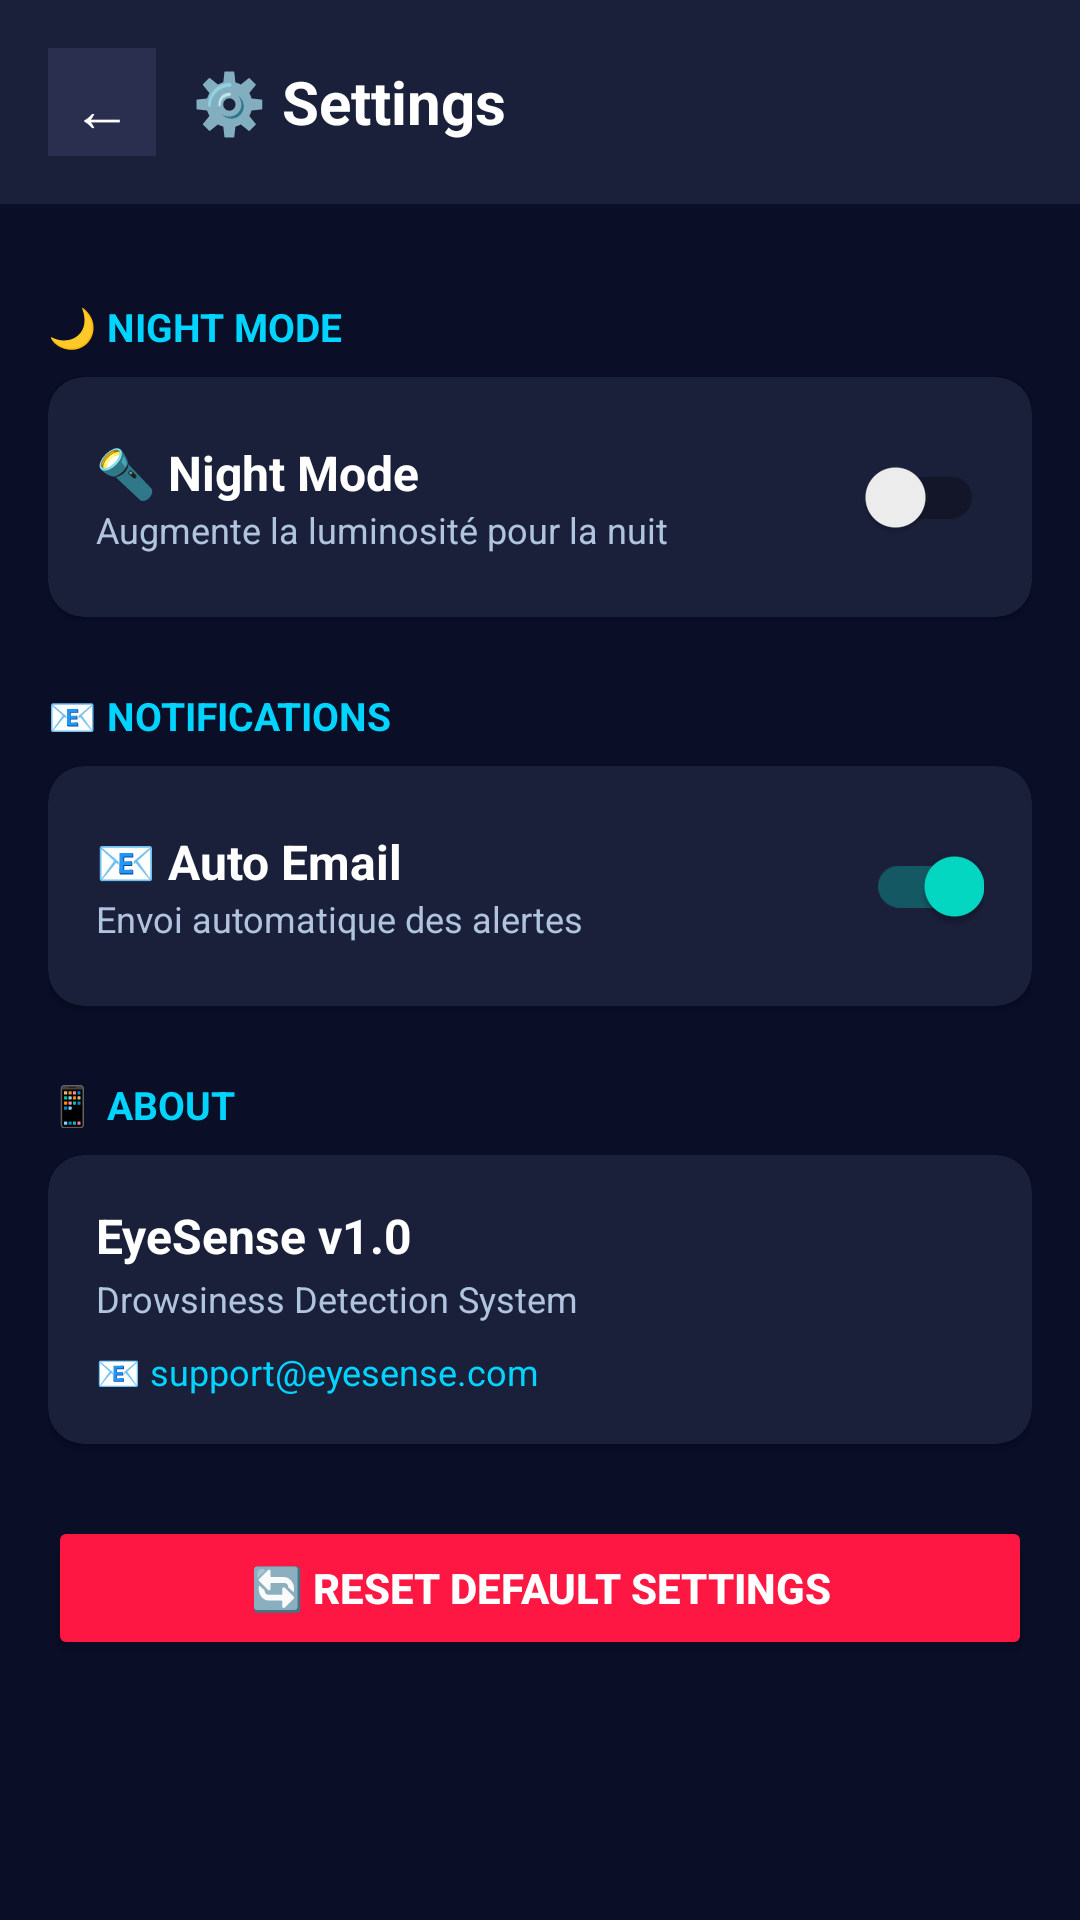

This screen was rendered from an Android layout file. Write that file and the resources it references.
<!-- AndroidManifest.xml: application theme Theme.EyeSense -->
<!-- res/layout/activity_settings.xml -->
<?xml version="1.0" encoding="utf-8"?>
<androidx.constraintlayout.widget.ConstraintLayout xmlns:android="http://schemas.android.com/apk/res/android"
    xmlns:app="http://schemas.android.com/apk/res-auto"
    android:layout_width="match_parent"
    android:layout_height="match_parent"
    android:background="#0A0E27">

    <LinearLayout
        android:id="@+id/headerLayout"
        android:layout_width="match_parent"
        android:layout_height="wrap_content"
        android:orientation="horizontal"
        android:gravity="center_vertical"
        android:padding="16dp"
        android:background="#1A1F3A"
        app:layout_constraintTop_toTopOf="parent"
        app:layout_constraintStart_toStartOf="parent"
        app:layout_constraintEnd_toEndOf="parent">

        <TextView
            android:id="@+id/btnBack"
            android:layout_width="36dp"
            android:layout_height="36dp"
            android:text="←"
            android:textSize="20sp"
            android:textColor="#FFFFFF"
            android:gravity="center"
            android:background="#2A2F4F"
            android:layout_marginEnd="12dp"
            android:padding="6dp" />

        <TextView
            android:layout_width="0dp"
            android:layout_height="wrap_content"
            android:layout_weight="1"
            android:text="⚙️ Settings"
            android:textColor="#FFFFFF"
            android:textSize="20sp"
            android:textStyle="bold" />
    </LinearLayout>

    <ScrollView
        android:layout_width="0dp"
        android:layout_height="0dp"
        android:layout_marginTop="16dp"
        app:layout_constraintTop_toBottomOf="@+id/headerLayout"
        app:layout_constraintBottom_toBottomOf="parent"
        app:layout_constraintStart_toStartOf="parent"
        app:layout_constraintEnd_toEndOf="parent">

        <LinearLayout
            android:layout_width="match_parent"
            android:layout_height="wrap_content"
            android:orientation="vertical"
            android:paddingHorizontal="16dp"
            android:paddingBottom="20dp">

            <TextView
                android:layout_width="wrap_content"
                android:layout_height="wrap_content"
                android:text="🌙 NIGHT MODE"
                android:textColor="#00D4FF"
                android:textSize="13sp"
                android:textStyle="bold"
                android:layout_marginTop="16dp"
                android:layout_marginBottom="8dp" />

            <androidx.cardview.widget.CardView
                android:layout_width="match_parent"
                android:layout_height="wrap_content"
                app:cardCornerRadius="12dp"
                app:cardBackgroundColor="#1A1F3A"
                app:cardElevation="2dp"
                android:layout_marginBottom="8dp">

                <LinearLayout
                    android:layout_width="match_parent"
                    android:layout_height="wrap_content"
                    android:orientation="horizontal"
                    android:padding="16dp"
                    android:gravity="center_vertical">

                    <LinearLayout
                        android:layout_width="0dp"
                        android:layout_height="wrap_content"
                        android:layout_weight="1"
                        android:orientation="vertical">

                        <TextView
                            android:layout_width="wrap_content"
                            android:layout_height="wrap_content"
                            android:text="🔦 Night Mode"
                            android:textColor="#FFFFFF"
                            android:textSize="16sp"
                            android:textStyle="bold" />

                        <TextView
                            android:layout_width="wrap_content"
                            android:layout_height="wrap_content"
                            android:text="Augmente la luminosité pour la nuit"
                            android:textColor="#B0C4DE"
                            android:textSize="12sp" />
                    </LinearLayout>

                    <androidx.appcompat.widget.SwitchCompat
                        android:id="@+id/swNightMode"
                        android:layout_width="wrap_content"
                        android:layout_height="wrap_content" />
                </LinearLayout>
            </androidx.cardview.widget.CardView>

            <TextView
                android:layout_width="wrap_content"
                android:layout_height="wrap_content"
                android:text="📧 NOTIFICATIONS"
                android:textColor="#00D4FF"
                android:textSize="13sp"
                android:textStyle="bold"
                android:layout_marginTop="16dp"
                android:layout_marginBottom="8dp" />

            <androidx.cardview.widget.CardView
                android:layout_width="match_parent"
                android:layout_height="wrap_content"
                app:cardCornerRadius="12dp"
                app:cardBackgroundColor="#1A1F3A"
                app:cardElevation="2dp"
                android:layout_marginBottom="8dp">

                <LinearLayout
                    android:layout_width="match_parent"
                    android:layout_height="wrap_content"
                    android:orientation="horizontal"
                    android:padding="16dp"
                    android:gravity="center_vertical">

                    <LinearLayout
                        android:layout_width="0dp"
                        android:layout_height="wrap_content"
                        android:layout_weight="1"
                        android:orientation="vertical">

                        <TextView
                            android:layout_width="wrap_content"
                            android:layout_height="wrap_content"
                            android:text="📧 Auto Email"
                            android:textColor="#FFFFFF"
                            android:textSize="16sp"
                            android:textStyle="bold" />

                        <TextView
                            android:layout_width="wrap_content"
                            android:layout_height="wrap_content"
                            android:text="Envoi automatique des alertes"
                            android:textColor="#B0C4DE"
                            android:textSize="12sp" />
                    </LinearLayout>

                    <androidx.appcompat.widget.SwitchCompat
                        android:id="@+id/swAutoEmail"
                        android:layout_width="wrap_content"
                        android:layout_height="wrap_content"
                        android:checked="true" />
                </LinearLayout>
            </androidx.cardview.widget.CardView>

            <TextView
                android:layout_width="wrap_content"
                android:layout_height="wrap_content"
                android:text="📱 ABOUT"
                android:textColor="#00D4FF"
                android:textSize="13sp"
                android:textStyle="bold"
                android:layout_marginTop="16dp"
                android:layout_marginBottom="8dp" />

            <androidx.cardview.widget.CardView
                android:layout_width="match_parent"
                android:layout_height="wrap_content"
                app:cardCornerRadius="12dp"
                app:cardBackgroundColor="#1A1F3A"
                app:cardElevation="2dp"
                android:layout_marginBottom="8dp">

                <LinearLayout
                    android:layout_width="match_parent"
                    android:layout_height="wrap_content"
                    android:orientation="vertical"
                    android:padding="16dp">

                    <TextView
                        android:layout_width="wrap_content"
                        android:layout_height="wrap_content"
                        android:text="EyeSense v1.0"
                        android:textColor="#FFFFFF"
                        android:textSize="16sp"
                        android:textStyle="bold" />

                    <TextView
                        android:layout_width="wrap_content"
                        android:layout_height="wrap_content"
                        android:text="Drowsiness Detection System"
                        android:textColor="#B0C4DE"
                        android:textSize="12sp"
                        android:layout_marginTop="2dp" />

                    <TextView
                        android:layout_width="wrap_content"
                        android:layout_height="wrap_content"
                        android:text="📧 support@eyesense.com"
                        android:textColor="#00D4FF"
                        android:textSize="12sp"
                        android:layout_marginTop="8dp" />
                </LinearLayout>
            </androidx.cardview.widget.CardView>

            <Button
                android:id="@+id/btnReset"
                android:layout_width="match_parent"
                android:layout_height="48dp"
                android:text="🔄 Reset Default Settings"
                android:textColor="#FFFFFF"
                android:textSize="14sp"
                android:textStyle="bold"
                android:backgroundTint="#FF1744"
                android:layout_marginTop="16dp" />

        </LinearLayout>
    </ScrollView>

</androidx.constraintlayout.widget.ConstraintLayout>
<!-- resources referenced by this layout -->
<resources>
  <style name="Theme.EyeSense" parent="Theme.MaterialComponents.DayNight.DarkActionBar">
          
          <item name="colorPrimary">@color/purple_500</item>
          <item name="colorPrimaryVariant">@color/purple_700</item>
          <item name="colorOnPrimary">@color/white</item>
          
          <item name="colorSecondary">@color/teal_200</item>
          <item name="colorSecondaryVariant">@color/teal_700</item>
          <item name="colorOnSecondary">@color/black</item>
          
          <item name="android:statusBarColor">?attr/colorPrimaryVariant</item>
          
      </style>
  <color name="purple_500">#FF6200EE</color>
  <color name="purple_700">#FF3700B3</color>
  <color name="white">#FFFFFFFF</color>
  <color name="teal_200">#FF03DAC5</color>
  <color name="teal_700">#FF018786</color>
  <color name="black">#FF000000</color>
</resources>
